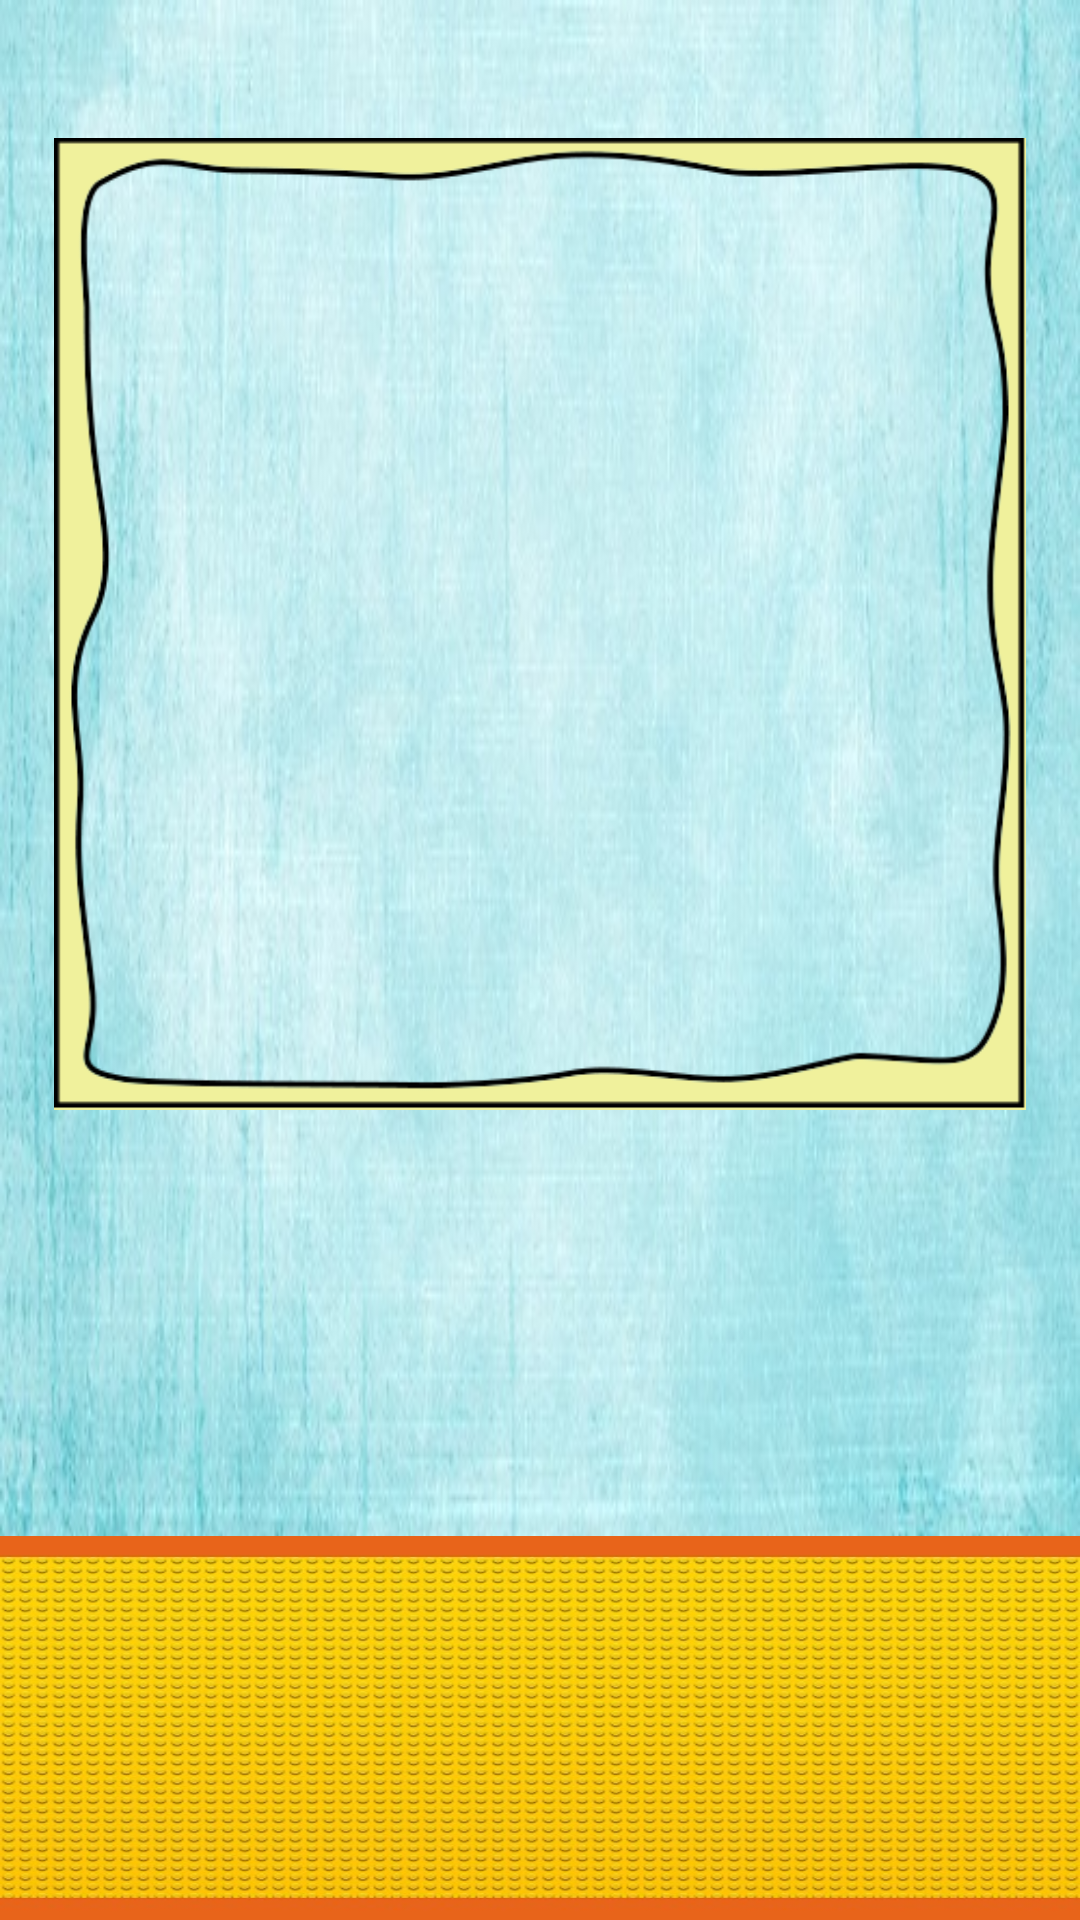

This screen was rendered from an Android layout file. Write that file and the resources it references.
<!-- AndroidManifest.xml: application theme AppTheme -->
<!-- res/layout/activity_tro_choi.xml -->
<?xml version="1.0" encoding="utf-8"?>
<android.support.design.widget.CoordinatorLayout
    xmlns:android="http://schemas.android.com/apk/res/android"
    xmlns:app="http://schemas.android.com/apk/res-auto"
    xmlns:tools="http://schemas.android.com/tools" android:layout_width="match_parent"
    android:layout_height="match_parent" android:fitsSystemWindows="true"
    tools:context="com.example.hoang.revproject.Activity.TroChoi">

    <include layout="@layout/content_tro_choi" />

</android.support.design.widget.CoordinatorLayout>
<!-- res/layout/content_tro_choi.xml (included above) -->
<?xml version="1.0" encoding="utf-8"?>
<LinearLayout xmlns:android="http://schemas.android.com/apk/res/android"
    android:layout_width="match_parent"
    android:layout_height="match_parent"
    android:orientation="vertical"
    android:weightSum="10"
    android:background="@drawable/backgr_listen"
    >
    <LinearLayout
        android:layout_width="match_parent"
        android:layout_height="0dp"
        android:layout_weight="6.5"
        android:orientation="vertical"
        android:weightSum="10">
        <LinearLayout
            android:layout_width="match_parent"
            android:layout_height="0dp"
            android:layout_weight="0.5">
        </LinearLayout>
        <LinearLayout
            android:layout_width="match_parent"
            android:layout_height="0dp"
            android:layout_weight="9"
            android:orientation="horizontal"
            android:weightSum="10">
            <LinearLayout
                android:layout_width="0dp"
                android:layout_height="match_parent"
                android:layout_weight="0.5">
            </LinearLayout>
            <LinearLayout
                android:layout_width="0dp"
                android:layout_height="match_parent"
                android:layout_weight="9">
                <RelativeLayout
                    android:layout_width="match_parent"
                    android:layout_height="match_parent">
                    <ImageView
                        android:layout_width="fill_parent"
                        android:layout_height="fill_parent"
                        android:id="@+id/image"/>
                    <ImageView
                        android:layout_width="fill_parent"
                        android:layout_height="fill_parent"
                        android:src="@drawable/img_background"/>

                </RelativeLayout>


            </LinearLayout>
            <LinearLayout
                android:layout_width="0dp"
                android:layout_height="match_parent"
                android:layout_weight="0.5">
            </LinearLayout>
        </LinearLayout>
        <LinearLayout
            android:layout_width="match_parent"
            android:layout_height="0dp"
            android:layout_weight="0.5">
        </LinearLayout>

    </LinearLayout>
    <LinearLayout
        android:layout_width="match_parent"
        android:layout_height="0dp"
        android:layout_weight="1.5"
        android:orientation="vertical"
        android:weightSum="2">
        <LinearLayout
            android:id="@+id/linear2"
            android:layout_width="match_parent"
            android:layout_height="0dp"
            android:gravity="top"
            android:orientation="horizontal"
            android:layout_weight="1">
        </LinearLayout>
    </LinearLayout>
    <LinearLayout
        android:layout_width="match_parent"
        android:layout_height="0dp"
        android:layout_weight="2"
        android:orientation="vertical"
        android:background="@drawable/backgr_game_bot"
        android:weightSum="2">
        <LinearLayout
            android:layout_width="match_parent"
            android:layout_height="0dp"
            android:layout_weight="0.2">

        </LinearLayout>
        <LinearLayout
            android:id="@+id/linear3"
            android:layout_width="fill_parent"
            android:layout_height="0dp"
            android:layout_gravity="center"
            android:gravity="bottom"
            android:orientation="horizontal"
            android:layout_weight="0.775">

        </LinearLayout>

        <LinearLayout
            android:layout_width="match_parent"
            android:layout_height="0dp"
            android:layout_weight="0.05">

        </LinearLayout>

        <LinearLayout
            android:id="@+id/linear4"
            android:layout_width="fill_parent"
            android:layout_height="0dp"
            android:layout_gravity="center"
            android:orientation="horizontal"
            android:layout_weight="0.775">
        </LinearLayout>
        <LinearLayout
            android:layout_width="match_parent"
            android:layout_height="0dp"
            android:layout_weight="0.2">

        </LinearLayout>
    </LinearLayout>

</LinearLayout>
<!-- resources referenced by this layout -->
<resources>
  <!-- drawable backgr_game_bot: jpg bitmap (drawable, 120489 bytes) -->
  <!-- drawable backgr_listen: jpg bitmap (drawable, 58864 bytes) -->
  <!-- drawable img_background: png bitmap (drawable, 16358 bytes) -->
  <style name="AppTheme" parent="Theme.AppCompat.Light.DarkActionBar">
          
          <item name="colorPrimary">@color/colorPrimary</item>
          <item name="colorPrimaryDark">@color/colorPrimaryDark</item>
          <item name="colorAccent">@color/colorAccent</item>
      </style>
  <color name="colorPrimary">#406ee2</color>
  <color name="colorPrimaryDark">#5194f2</color>
  <color name="colorAccent">#4099ff</color>
</resources>
